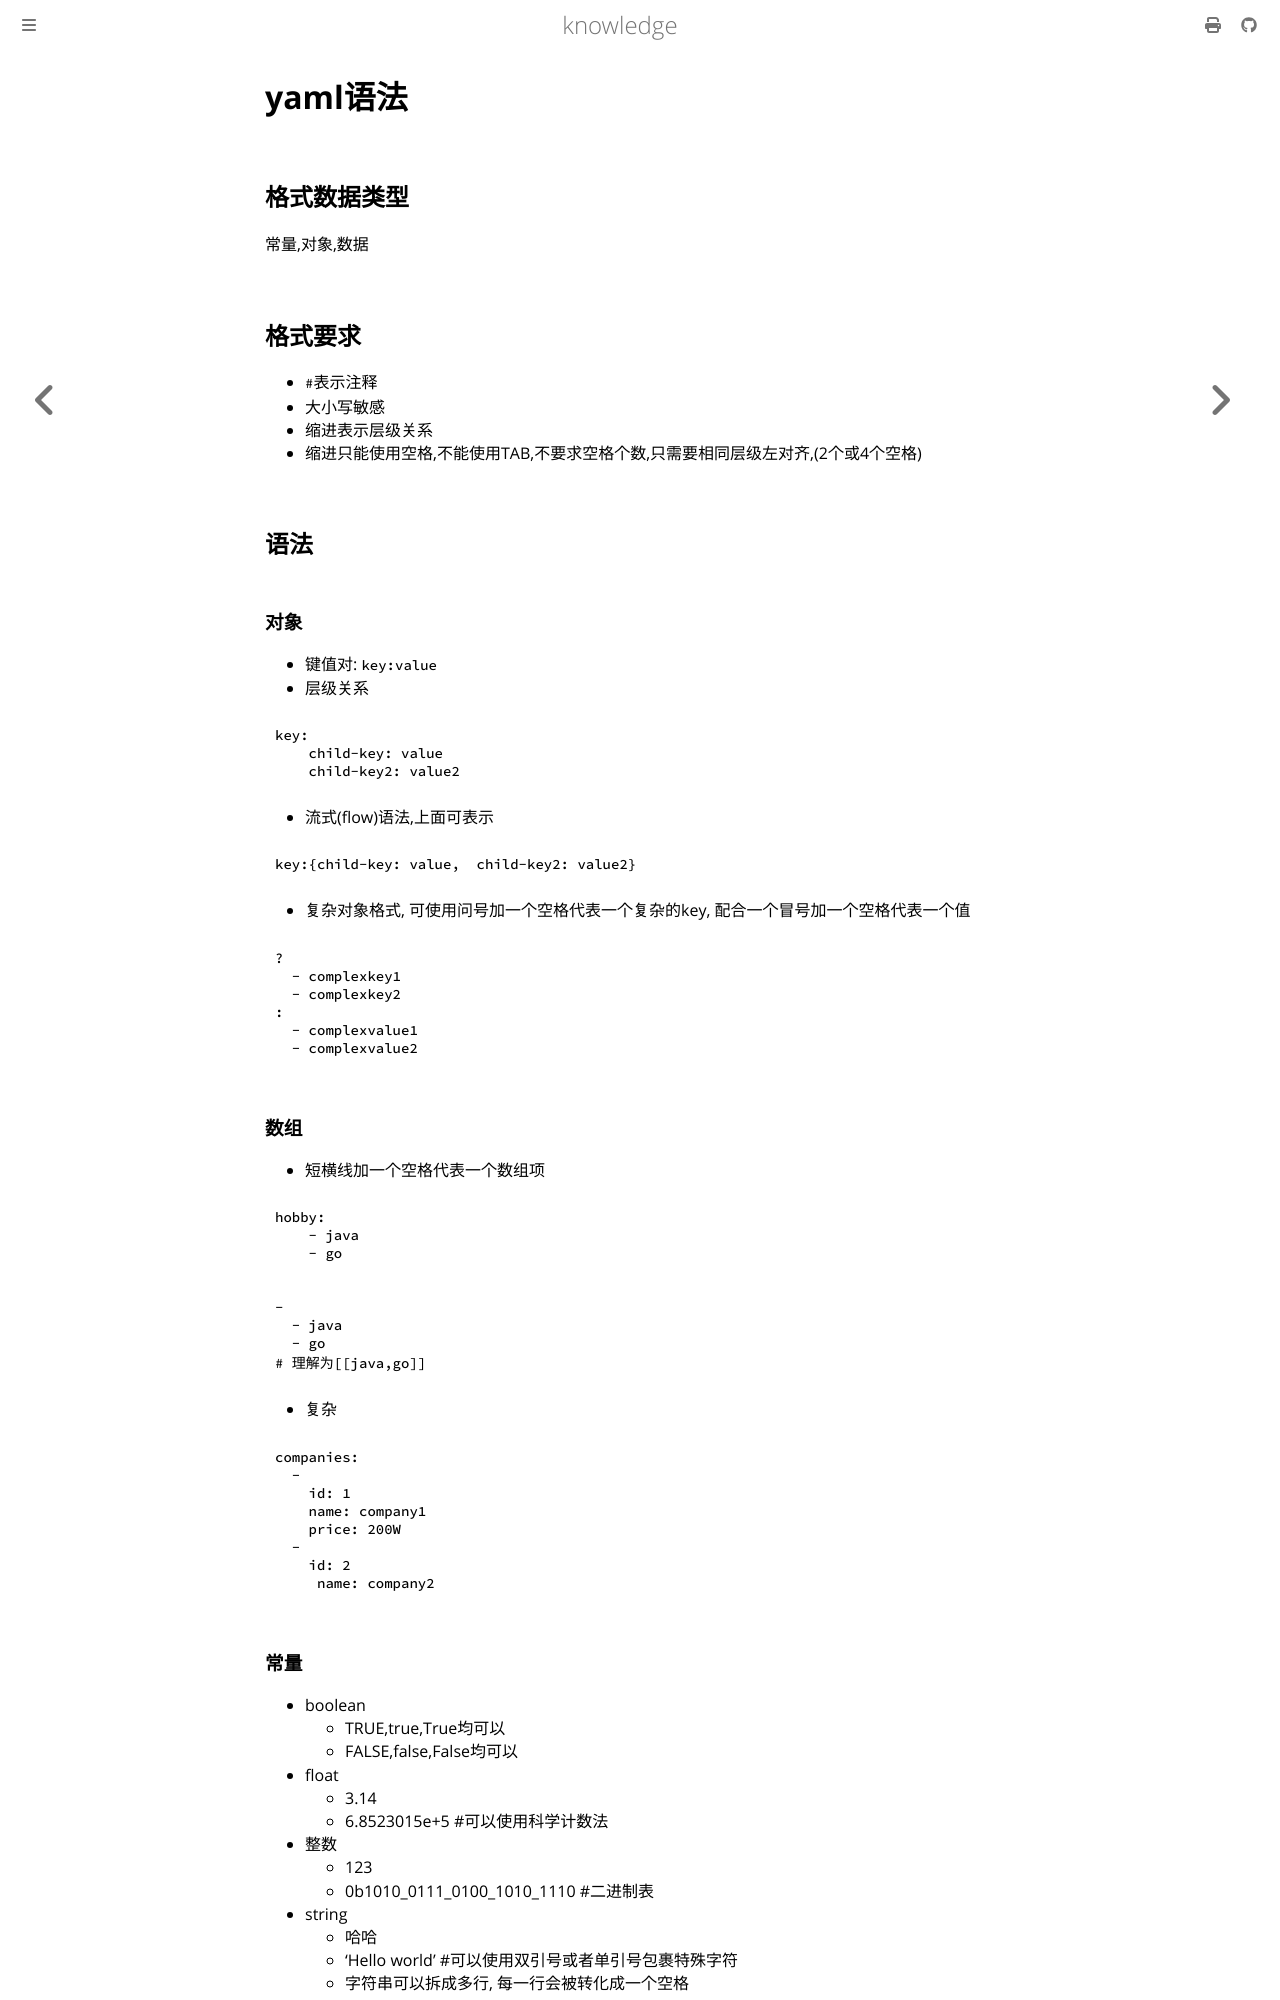

repository: thinkgos/knowledge · page: pickup/82-yaml语法.html · generator: mdbook

# yaml语法

## 格式数据类型
常量,对象,数据

## 格式要求
- `#`表示注释
- 大小写敏感
- 缩进表示层级关系
- 缩进只能使用空格,不能使用TAB,不要求空格个数,只需要相同层级左对齐,(2个或4个空格)

## 语法

### 对象
- 键值对: `key:value`
- 层级关系
```yaml
key:
    child-key: value
    child-key2: value2
```
- 流式(flow)语法,上面可表示
```yaml
key:{child-key: value,  child-key2: value2}
```
- 复杂对象格式, 可使用问号加一个空格代表一个复杂的key, 配合一个冒号加一个空格代表一个值
```yaml
?
  - complexkey1
  - complexkey2
:
  - complexvalue1
  - complexvalue2
```
### 数组

- 短横线加一个空格代表一个数组项
```yaml
hobby:
    - java
    - go
```
```yaml
-
  - java
  - go
# 理解为[[java,go]]
```
- 复杂
```yaml
companies:
  -
    id: 1
    name: company1
    price: 200W
  -
    id: 2
     name: company2
```
